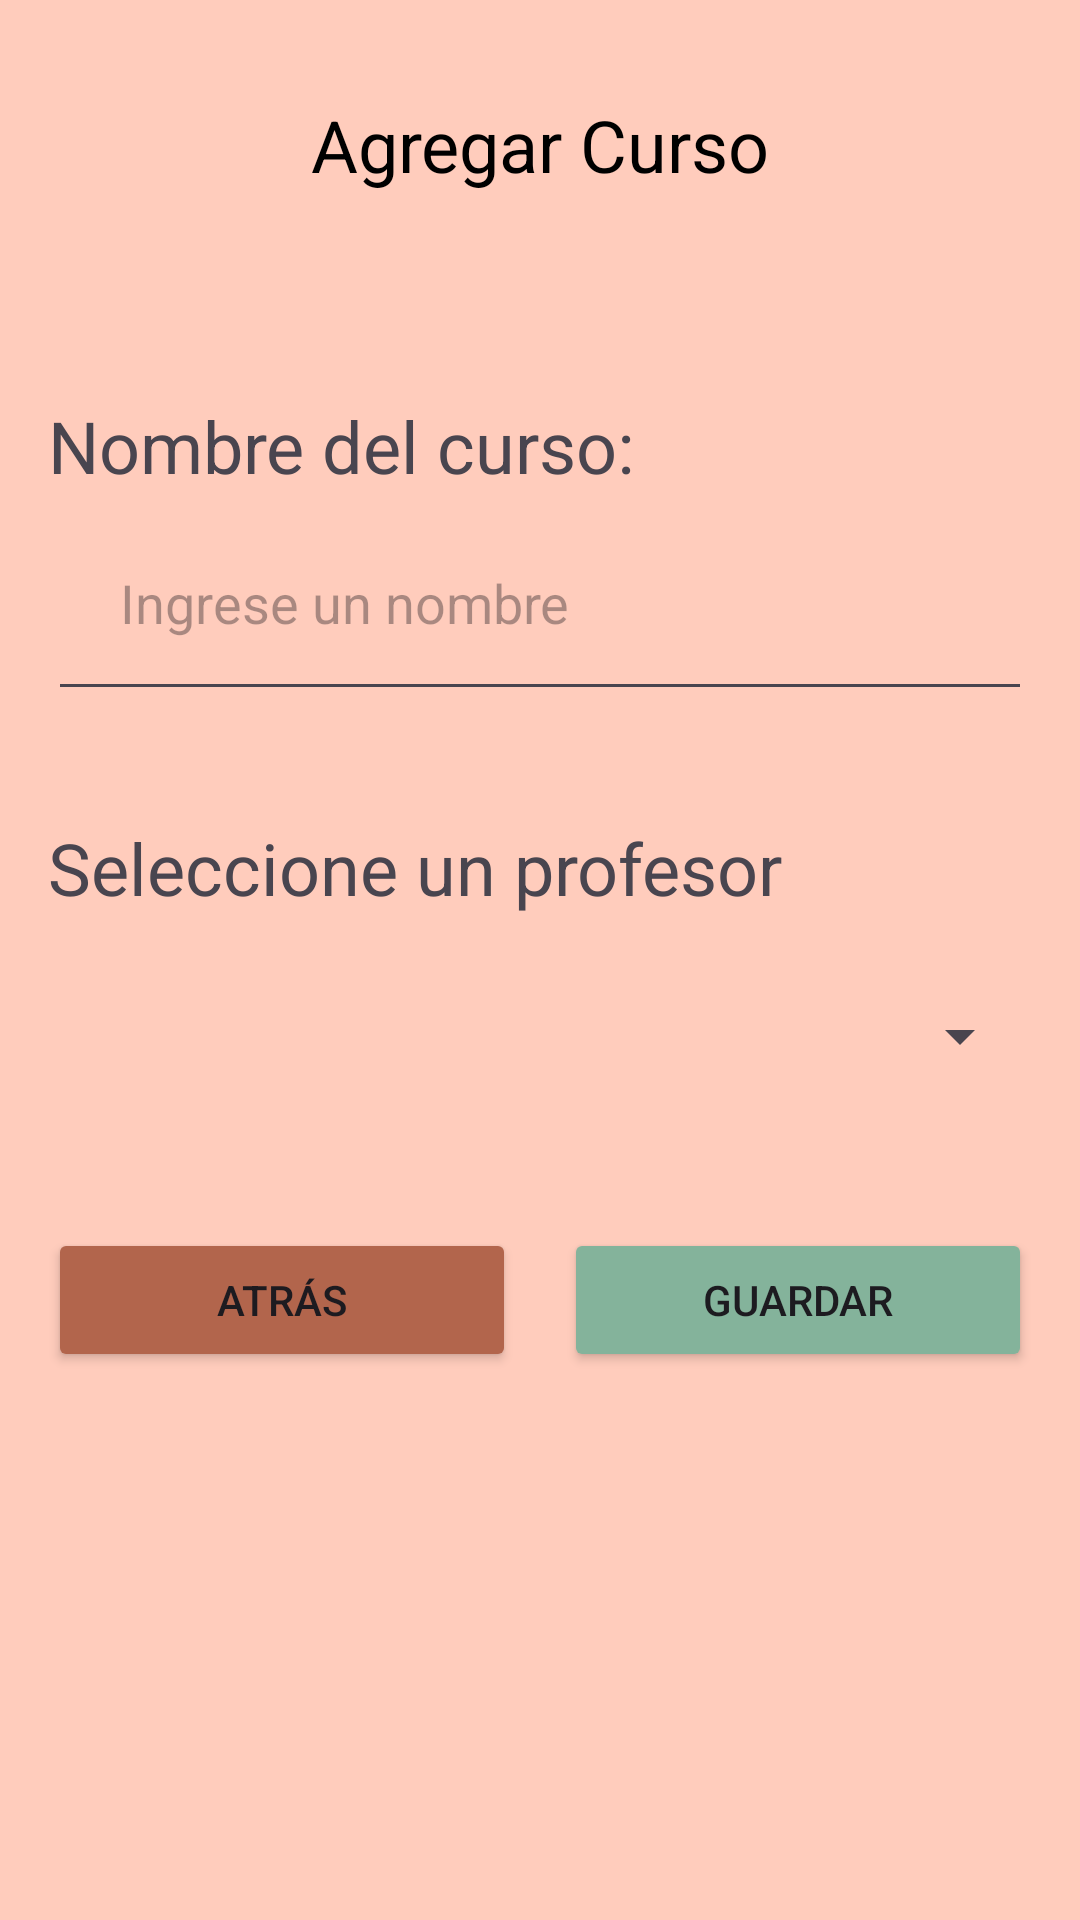

Produce the Android XML layout that renders to this screen, including the resource entries it uses.
<!-- AndroidManifest.xml: application theme Theme.YogaStudio -->
<!-- res/layout/activity_agregar_curso.xml -->
<?xml version="1.0" encoding="utf-8"?>
<LinearLayout xmlns:android="http://schemas.android.com/apk/res/android"
    android:layout_width="match_parent"
    android:layout_height="match_parent"
    android:orientation="vertical"
    android:padding="16dp"
    android:background="#FFCCBC">


    <TextView
        android:layout_width="match_parent"
        android:layout_height="wrap_content"
        android:layout_marginBottom="16dp"
        android:background="@drawable/titulo_redondeado"
        android:gravity="center"
        android:padding="16dp"
        android:text="@string/addCurso"
        android:textColor="@android:color/black"
        android:textSize="24sp" />

    <TextView
        android:layout_width="match_parent"
        android:layout_height="wrap_content"
        android:text="Nombre del curso:"
        android:layout_marginTop="36dp"
        android:textSize="24sp"/>

    <EditText
        android:id="@+id/editTextNombre"
        android:layout_width="match_parent"
        android:layout_height="wrap_content"
        android:hint="Ingrese un nombre"
        android:padding="24dp"/>
    <TextView
        android:layout_width="match_parent"
        android:layout_height="wrap_content"
        android:text="Seleccione un profesor"
        android:layout_marginTop="36dp"
        android:textSize="24sp"/>

    <Spinner
        android:id="@+id/spinnerProfesores"
        android:layout_width="match_parent"
        android:layout_height="wrap_content"
        android:layout_marginTop="16dp"
        android:padding="24dp"/>

    
    <LinearLayout
        android:layout_width="match_parent"
        android:layout_height="wrap_content"
        android:orientation="horizontal"
        android:gravity="center"
        android:layout_marginTop="40dp">

        <Button
            android:id="@+id/buttonBack"
            android:layout_width="0dp"
            android:layout_height="wrap_content"
            android:layout_weight="1"
            android:layout_marginEnd="8dp"
            android:backgroundTint="@color/rojoOscuro"
            android:text="@string/atras" />

        <Button
            android:id="@+id/buttonGuardar"
            android:layout_width="0dp"
            android:layout_height="wrap_content"
            android:layout_weight="1"
            android:layout_marginStart="8dp"
            android:backgroundTint="@color/botonVerde"
            android:text="@string/save" />
    </LinearLayout>

</LinearLayout>
<!-- resources referenced by this layout -->
<resources>
  <color name="botonVerde">#84B39B</color>
  <color name="rojoOscuro">#B2654C</color>
  <string name="addCurso">Agregar Curso</string>
  <string name="atras">Atrás</string>
  <string name="save">Guardar</string>
  <style name="Theme.YogaStudio" parent="Base.Theme.YogaStudio" />
  <style name="Base.Theme.YogaStudio" parent="Theme.Material3.DayNight.NoActionBar">
          
          
      </style>
</resources>
